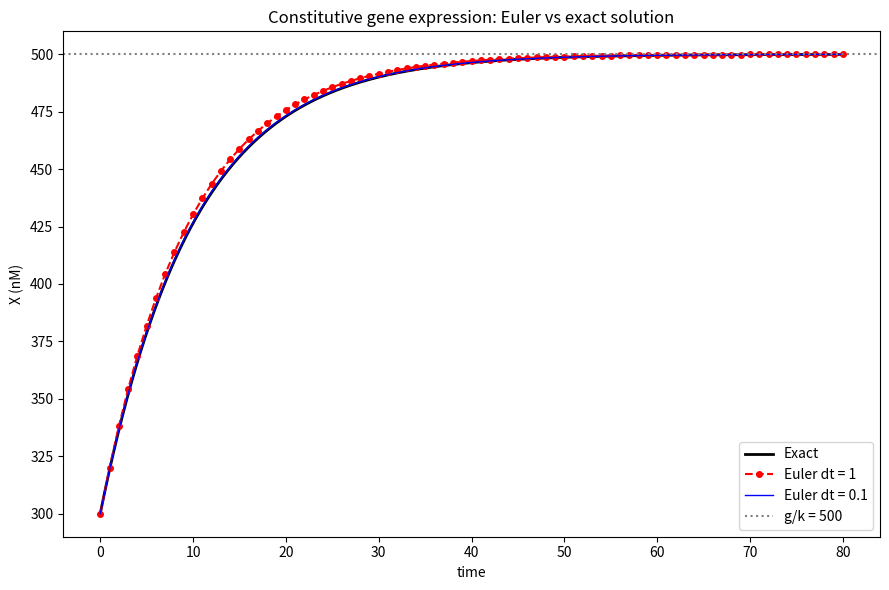

The matplotlib source for this figure: (Note: this script raises an exception after producing the figure.)
import matplotlib
matplotlib.use("Agg")
import matplotlib.pyplot as plt
import numpy as np

# ----- Model parameters -----
g = 50.0    # constant transcription rate (nM/time)
k = 0.1     # linear degradation rate (1/time)
X0 = 300.0  # initial expression level (nM)
t_end = 80.0

steady_state = g / k  # analytical steady state g/k

# ----- Exact solution: X(t) = g/k + (X0 - g/k)*exp(-k*t) -----
def exact(t):
    return g / k + (X0 - g / k) * np.exp(-k * t)

# ----- Explicit Euler integrator -----
def euler(dt):
    n = int(round(t_end / dt))          # number of steps
    ts = np.empty(n + 1)                # time points
    xs = np.empty(n + 1)                # numerical X values
    ts[0] = 0.0
    xs[0] = X0                          # start from initial value
    for i in range(n):
        # forward Euler step: X(t+dt) = X(t) + (g - k*X(t))*dt
        xs[i + 1] = xs[i] + (g - k * xs[i]) * dt
        ts[i + 1] = ts[i] + dt          # advance time
    return ts, xs

# Integrate at both step sizes
t1, x1 = euler(1.0)
t2, x2 = euler(0.1)

# Exact solution sampled on a fine grid (for plotting) and on Euler grids (for error)
t_fine = np.linspace(0, t_end, 1000)
x_fine = exact(t_fine)

err1 = np.max(np.abs(x1 - exact(t1)))   # max error at dt = 1
err2 = np.max(np.abs(x2 - exact(t2)))   # max error at dt = 0.1

# Gap near t = 10 for dt = 1 (visible discrepancy)
gap_at_10 = abs(x1[np.argmin(np.abs(t1 - 10.0))] - exact(10.0))

# ----- Report numerical results -----
print(f"Analytical steady state g/k = {steady_state:.4f} nM")
print(f"Euler final value (dt=1.0):   {x1[-1]:.6f} nM")
print(f"Euler final value (dt=0.1):   {x2[-1]:.6f} nM")
print(f"Exact final value (t=80):     {exact(t_end):.6f} nM")
print(f"Max absolute error (dt=1.0):  {err1:.6f} nM")
print(f"Max absolute error (dt=0.1):  {err2:.6f} nM")
print(f"Error at t=10 (dt=1.0):       {gap_at_10:.6f} nM")
print(f"Check dt=0.1 tracks exact (max err < 1 nM): {err2 < 1.0}")
print(f"Check dt=1.0 visible gap near t=10 (> 1 nM): {gap_at_10 > 1.0}")
print(f"Check both reach g/k=500 (within 5 nM): "
      f"{abs(x1[-1]-steady_state) < 5.0 and abs(x2[-1]-steady_state) < 5.0}")

# Explanation: A max error well under 1 nM at dt=0.1 alongside a visible gap at
# dt=1 with both curves converging to g/k=500 confirms the Euler code is correct
# because it reproduces the exact solution as the step size shrinks (the hallmark
# of a consistent, convergent method) while still showing the expected O(dt)
# truncation error at the coarse step.

# ----- Plot -----
plt.figure(figsize=(9, 6))
plt.plot(t_fine, x_fine, 'k-', lw=2, label='Exact')
plt.plot(t1, x1, 'ro--', ms=4, label='Euler dt = 1')
plt.plot(t2, x2, 'b-', lw=1, label='Euler dt = 0.1')
plt.axhline(steady_state, color='gray', ls=':', label='g/k = 500')
plt.xlabel('time')
plt.ylabel('X (nM)')
plt.title('Constitutive gene expression: Euler vs exact solution')
plt.legend()
plt.tight_layout()
plt.savefig("/private/tmp/claude-501/-Users-lvmy-neu-teaching-numericalR-numericalR/e8e9d206-e3a8-4079-be52-06334c0a89a5/scratchpad/eval/gen/2B.1.1_s3.png")
